Run: headless pygame with SDL's dummy video driver; simulated clock (each Clock.tick advances the game by its frame time, no real sleeping); random seed 0; keys injected as events and as key.get_pressed() state; no mouse input.
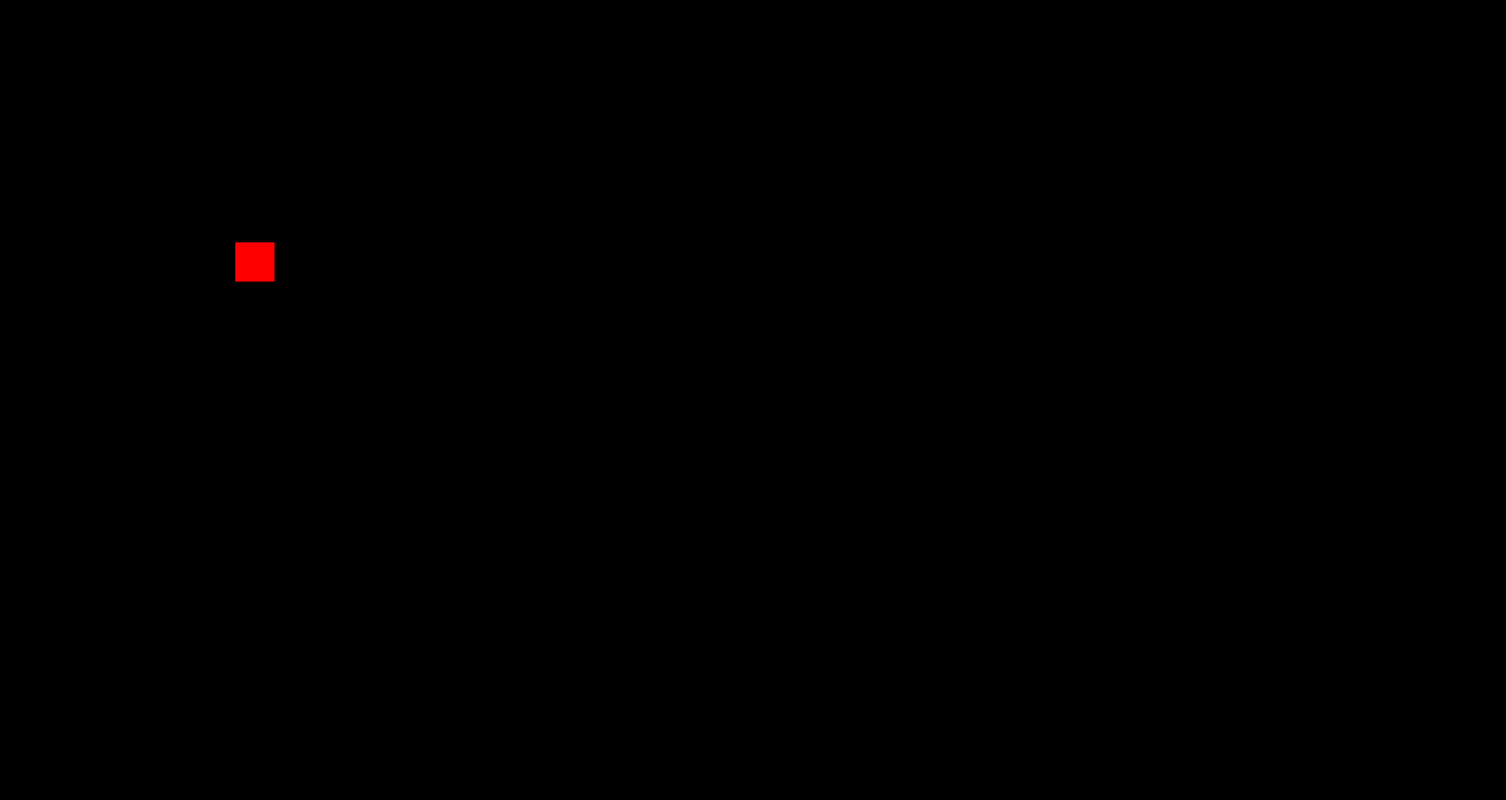
Frame 1 of 4 · flips 1–60 · no input
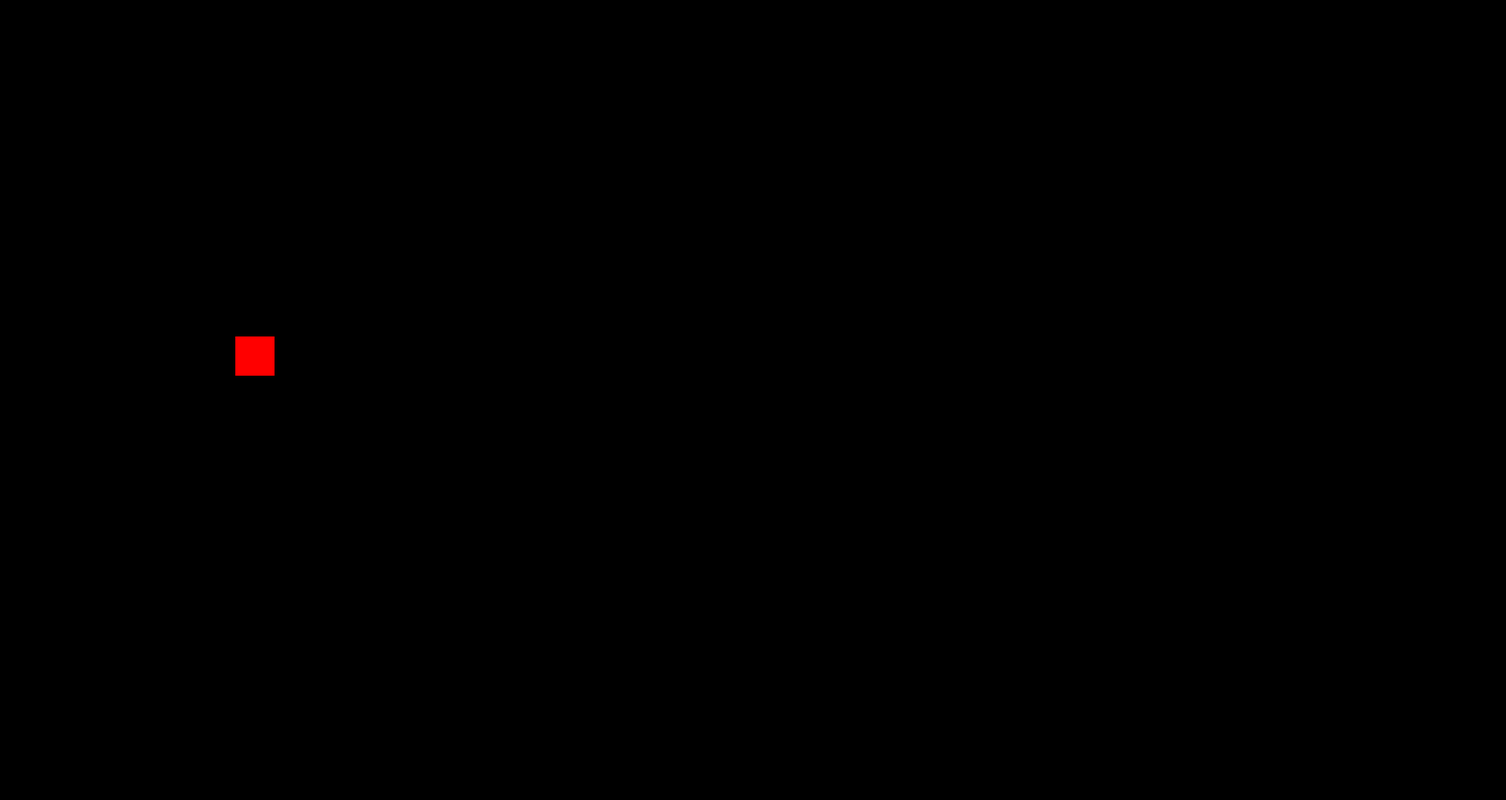
Frame 2 of 4 · flips 61–180 · tapped SPACE, RETURN · held RIGHT (→), D
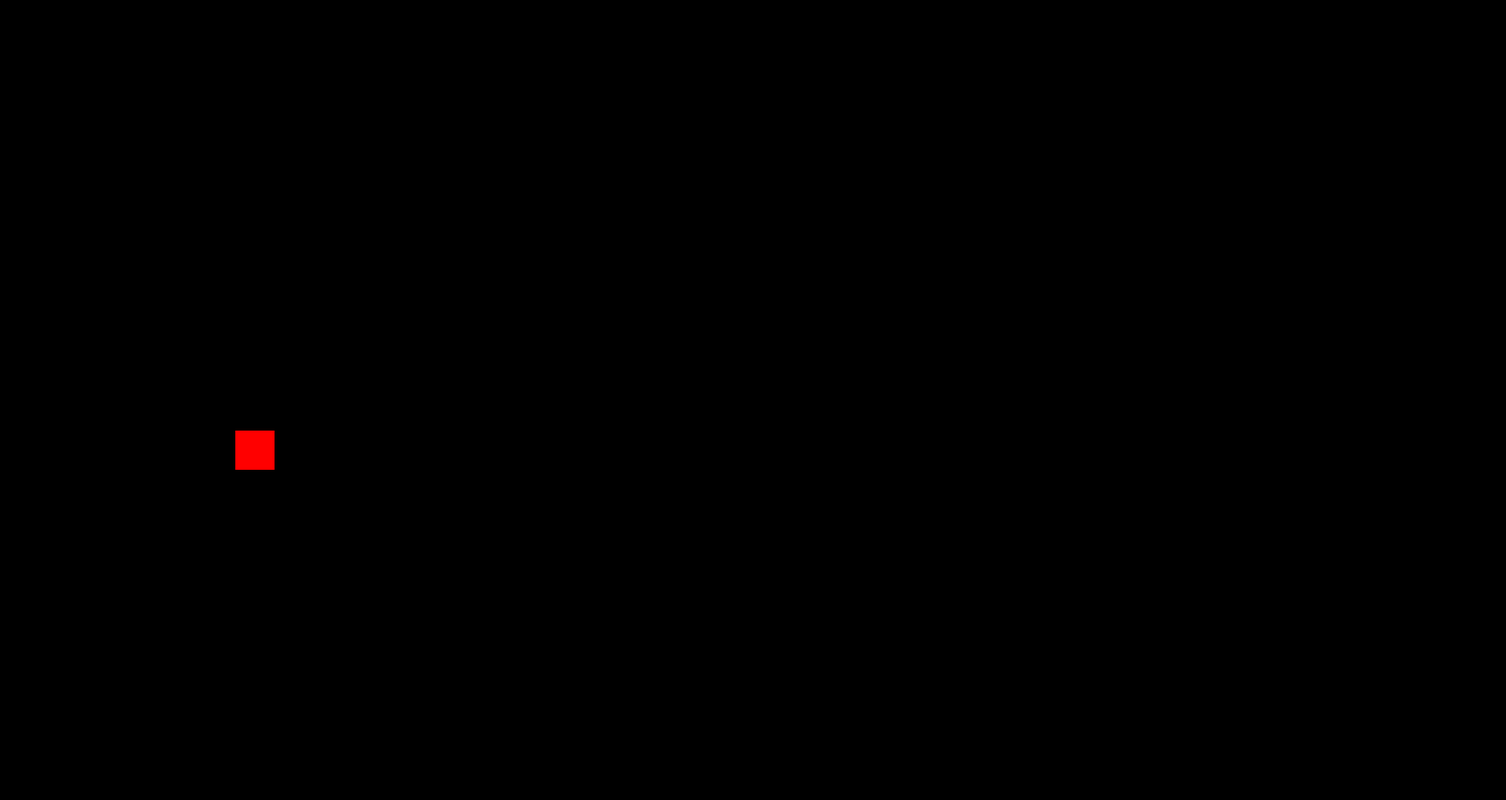
Frame 3 of 4 · flips 181–300 · held DOWN (↓), S
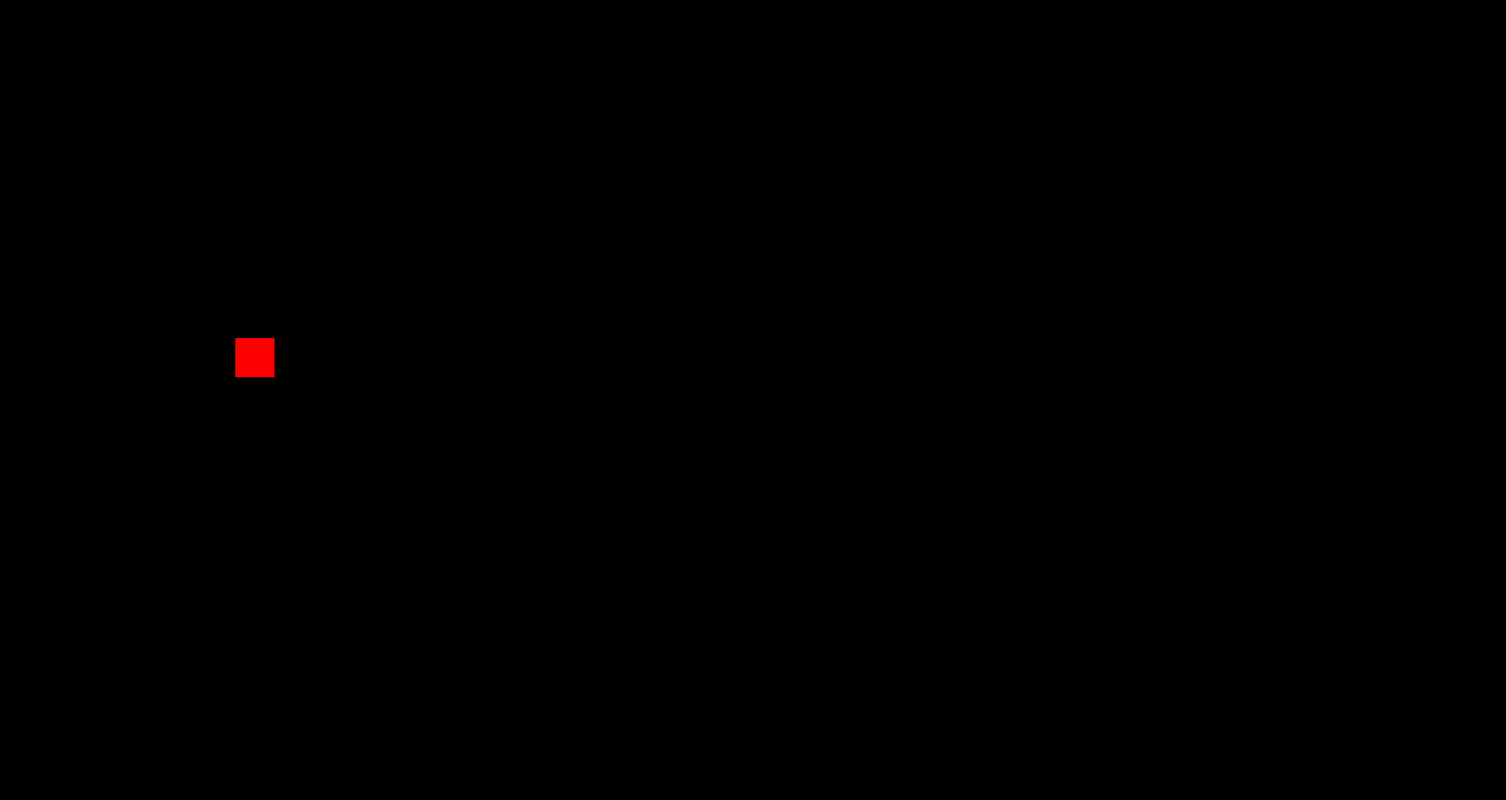
Frame 4 of 4 · flips 301–420 · held LEFT (←), A, UP (↑), W

The pygame program that drew these frames:

import pygame
import random

pygame.init()

width = 1920
hight = 1020
again = True
ys = False

player = pygame.Rect(300, 250, 50, 50)
screen = pygame.display.set_mode((width, hight))
enemy = random.randint(0, 1000)

while again:
    
    
    screen.fill((0, 0, 0))

    pygame.draw.rect(screen, (255, 0 ,0), player)
    
    key = pygame.key.get_pressed()
    
    if key[pygame.K_w] == True:
        player.move_ip(0, -1)
        ys = True
    
    for event in pygame.event.get():
        if event.type == pygame.QUIT:
            again = False
    if ys != True:
        player.move_ip(0, 1)
        
        
    
    pygame.display.update()
    ys = False
    
pygame.quit()
